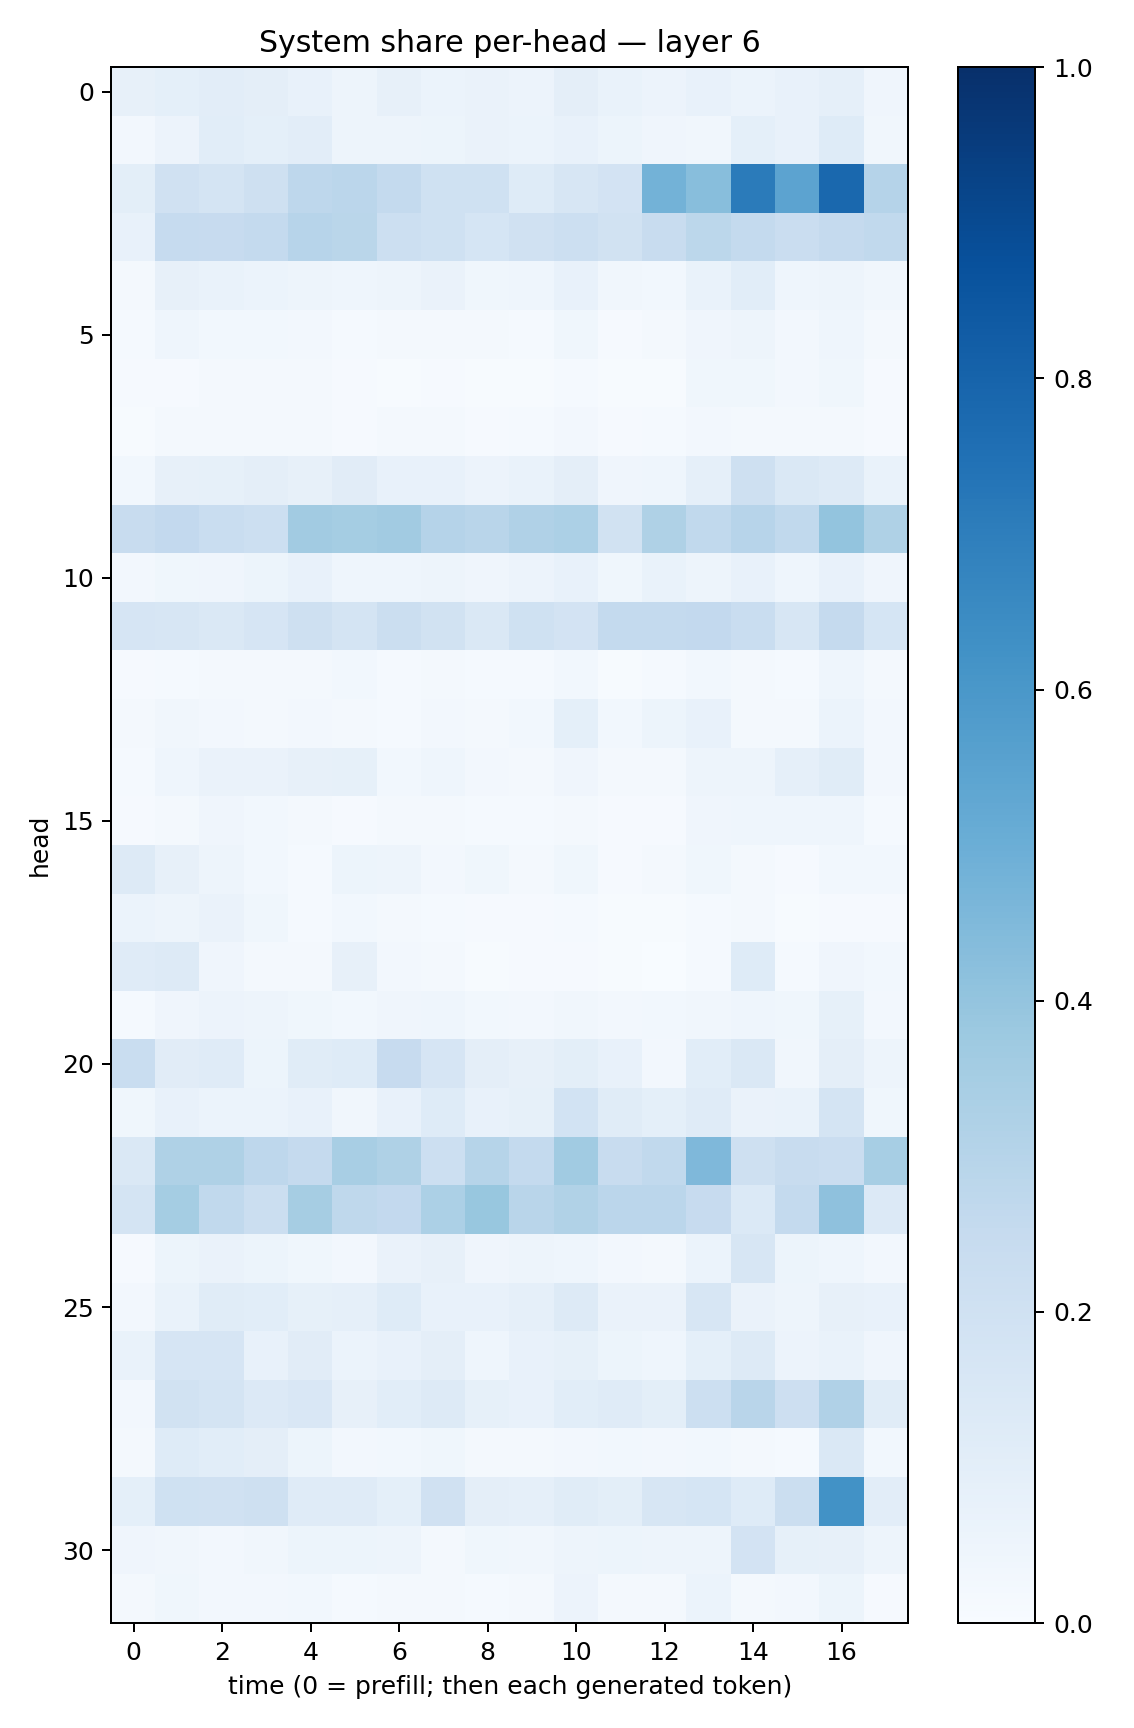

The data file committed next to this chart (first rows):
0.07847814, 0.09237138, 0.105139464, 0.09464426, 0.075386904, 0.04970546, 0.07866454, 0.061285824, 0.064525954, 0.054978963, 0.09394115, 0.07014984, 0.056474976, 0.072289586, 0.060390737, 0.07116919, 0.08686024, 0.04265326
0.02508, 0.05787, 0.1088, 0.09305, 0.103, 0.04866, 0.05038, 0.0509, 0.06253, 0.0624, 0.07651, 0.05145, 0.04216, 0.03317, 0.09154, 0.07565, 0.125, 0.03397
0.09956, 0.1979, 0.1744, 0.2061, 0.2741, 0.2833, 0.2547, 0.2005, 0.2023, 0.1249, 0.1592, 0.1824, 0.48, 0.4288, 0.7086, 0.5456, 0.7827, 0.3012
0.07268, 0.2478, 0.2433, 0.2547, 0.2937, 0.289, 0.2173, 0.2014, 0.1706, 0.1976, 0.2158, 0.19, 0.237, 0.2782, 0.2569, 0.2266, 0.2501, 0.2629
0.01924, 0.08101, 0.06845, 0.06082, 0.05001, 0.04391, 0.05043, 0.06536, 0.0374, 0.04346, 0.0707, 0.03401, 0.02928, 0.06653, 0.1079, 0.04444, 0.04944, 0.03382
0.01492, 0.04625, 0.0307, 0.03046, 0.02552, 0.01254, 0.01902, 0.02113, 0.01614, 0.01402, 0.03722, 0.0117, 0.0196, 0.03977, 0.05022, 0.02507, 0.04513, 0.02011
0.01048, 0.01017, 0.02207, 0.0223, 0.01757, 0.009203, 0.006749, 0.007951, 0.005588, 0.006354, 0.01451, 0.005185, 0.007803, 0.03878, 0.03619, 0.02594, 0.0382, 0.009579
0.005753, 0.01724, 0.01732, 0.01675, 0.01824, 0.01137, 0.01625, 0.01931, 0.01128, 0.01236, 0.02525, 0.01022, 0.01471, 0.02356, 0.01775, 0.01801, 0.01876, 0.01134
0.03091, 0.07958, 0.08265, 0.09499, 0.07932, 0.1108, 0.07396, 0.07711, 0.0576, 0.06823, 0.09646, 0.042, 0.04471, 0.08624, 0.2067, 0.1467, 0.1293, 0.06916
0.242, 0.2603, 0.2341, 0.2162, 0.361, 0.3552, 0.3622, 0.3043, 0.2916, 0.318, 0.3286, 0.1926, 0.3228, 0.2638, 0.2945, 0.2638, 0.3988, 0.3224
0.02679, 0.03621, 0.04058, 0.05307, 0.0742, 0.04452, 0.04541, 0.04851, 0.04153, 0.05513, 0.07747, 0.03863, 0.06892, 0.04836, 0.07634, 0.04576, 0.07502, 0.04029
0.1677, 0.1571, 0.1465, 0.1641, 0.2059, 0.1738, 0.2208, 0.1942, 0.146, 0.2023, 0.1833, 0.2548, 0.2555, 0.2605, 0.2324, 0.1564, 0.2533, 0.17
0.01021, 0.01545, 0.02178, 0.02034, 0.02148, 0.0283, 0.01337, 0.0193, 0.01196, 0.01291, 0.03098, 0.006832, 0.01384, 0.02778, 0.01621, 0.01489, 0.04678, 0.01943
0.02062, 0.03383, 0.02474, 0.02222, 0.02345, 0.01767, 0.01237, 0.02438, 0.01765, 0.02924, 0.09099, 0.03098, 0.05358, 0.07321, 0.02076, 0.02251, 0.06018, 0.02502
0.01508, 0.04574, 0.06598, 0.06288, 0.07987, 0.08536, 0.02982, 0.04401, 0.02352, 0.02342, 0.04044, 0.01958, 0.02247, 0.04898, 0.04946, 0.08771, 0.1137, 0.02547
0.0108, 0.0191, 0.04099, 0.02881, 0.02174, 0.01113, 0.01854, 0.01804, 0.0154, 0.01299, 0.02204, 0.008141, 0.01099, 0.04272, 0.04477, 0.04536, 0.04642, 0.01177
0.1277, 0.08142, 0.0501, 0.03074, 0.0155, 0.05363, 0.0476, 0.02603, 0.0356, 0.02245, 0.03642, 0.009842, 0.01902, 0.03575, 0.0188, 0.008255, 0.02989, 0.03004
0.05973, 0.04929, 0.06498, 0.0371, 0.01497, 0.02985, 0.02175, 0.01263, 0.0102, 0.01151, 0.01338, 0.005825, 0.005959, 0.0129, 0.01688, 0.004796, 0.009341, 0.008518
0.1191, 0.1303, 0.04077, 0.02028, 0.01956, 0.07875, 0.02445, 0.01774, 0.006705, 0.008652, 0.01024, 0.004884, 0.003777, 0.01256, 0.1245, 0.01185, 0.04062, 0.02946
0.01216, 0.04011, 0.05648, 0.04918, 0.03769, 0.0306, 0.04247, 0.04487, 0.02867, 0.02688, 0.03472, 0.02491, 0.02904, 0.03433, 0.04478, 0.03662, 0.08232, 0.02575
0.2309, 0.1111, 0.1198, 0.05219, 0.1167, 0.1221, 0.2459, 0.1651, 0.09595, 0.07904, 0.1003, 0.0737, 0.02563, 0.108, 0.1434, 0.03149, 0.09639, 0.05002
0.03766, 0.07231, 0.05999, 0.06109, 0.0711, 0.03423, 0.07456, 0.122, 0.07788, 0.08271, 0.1864, 0.1133, 0.09333, 0.1178, 0.06263, 0.06854, 0.1796, 0.03598
0.1462, 0.3205, 0.3208, 0.276, 0.2533, 0.3424, 0.3237, 0.2169, 0.2982, 0.2573, 0.3646, 0.2406, 0.2635, 0.4505, 0.2065, 0.2384, 0.2304, 0.3441
0.1784, 0.3524, 0.2618, 0.2217, 0.3481, 0.2724, 0.2616, 0.3312, 0.3888, 0.2904, 0.315, 0.284, 0.2851, 0.2443, 0.14, 0.2547, 0.4105, 0.1336
0.009833, 0.05289, 0.06468, 0.05454, 0.03803, 0.02724, 0.06508, 0.07861, 0.04239, 0.04741, 0.0439, 0.02521, 0.02264, 0.06065, 0.1635, 0.05149, 0.04506, 0.02633
0.02547, 0.06809, 0.1169, 0.1082, 0.08423, 0.08715, 0.1242, 0.07537, 0.07587, 0.08804, 0.1266, 0.06616, 0.06272, 0.1605, 0.06537, 0.0492, 0.07955, 0.07297
0.06984, 0.1673, 0.1667, 0.07524, 0.1108, 0.05882, 0.0767, 0.09467, 0.04609, 0.07042, 0.08416, 0.0525, 0.04583, 0.09254, 0.1294, 0.058, 0.06994, 0.0414
0.02697, 0.1951, 0.177, 0.1358, 0.1492, 0.08015, 0.1078, 0.1284, 0.08333, 0.07624, 0.1072, 0.1188, 0.09976, 0.2158, 0.2899, 0.2126, 0.3181, 0.115
0.02078, 0.122, 0.109, 0.09594, 0.05329, 0.02733, 0.03068, 0.03572, 0.01998, 0.01801, 0.02375, 0.03071, 0.0239, 0.02839, 0.01881, 0.01547, 0.1462, 0.02801
0.09199, 0.2022, 0.1987, 0.2098, 0.1195, 0.1182, 0.09105, 0.198, 0.09732, 0.08772, 0.116, 0.09803, 0.1578, 0.1695, 0.1224, 0.2193, 0.6222, 0.1054
0.0429, 0.0318, 0.02458, 0.03164, 0.05336, 0.05351, 0.05034, 0.01711, 0.0387, 0.03436, 0.05001, 0.05257, 0.04815, 0.04735, 0.1823, 0.08261, 0.08026, 0.0474
0.01568, 0.03757, 0.02354, 0.02633, 0.03036, 0.01399, 0.01853, 0.022, 0.0136, 0.02284, 0.0558, 0.01822, 0.02164, 0.06206, 0.01945, 0.02377, 0.05354, 0.00966
